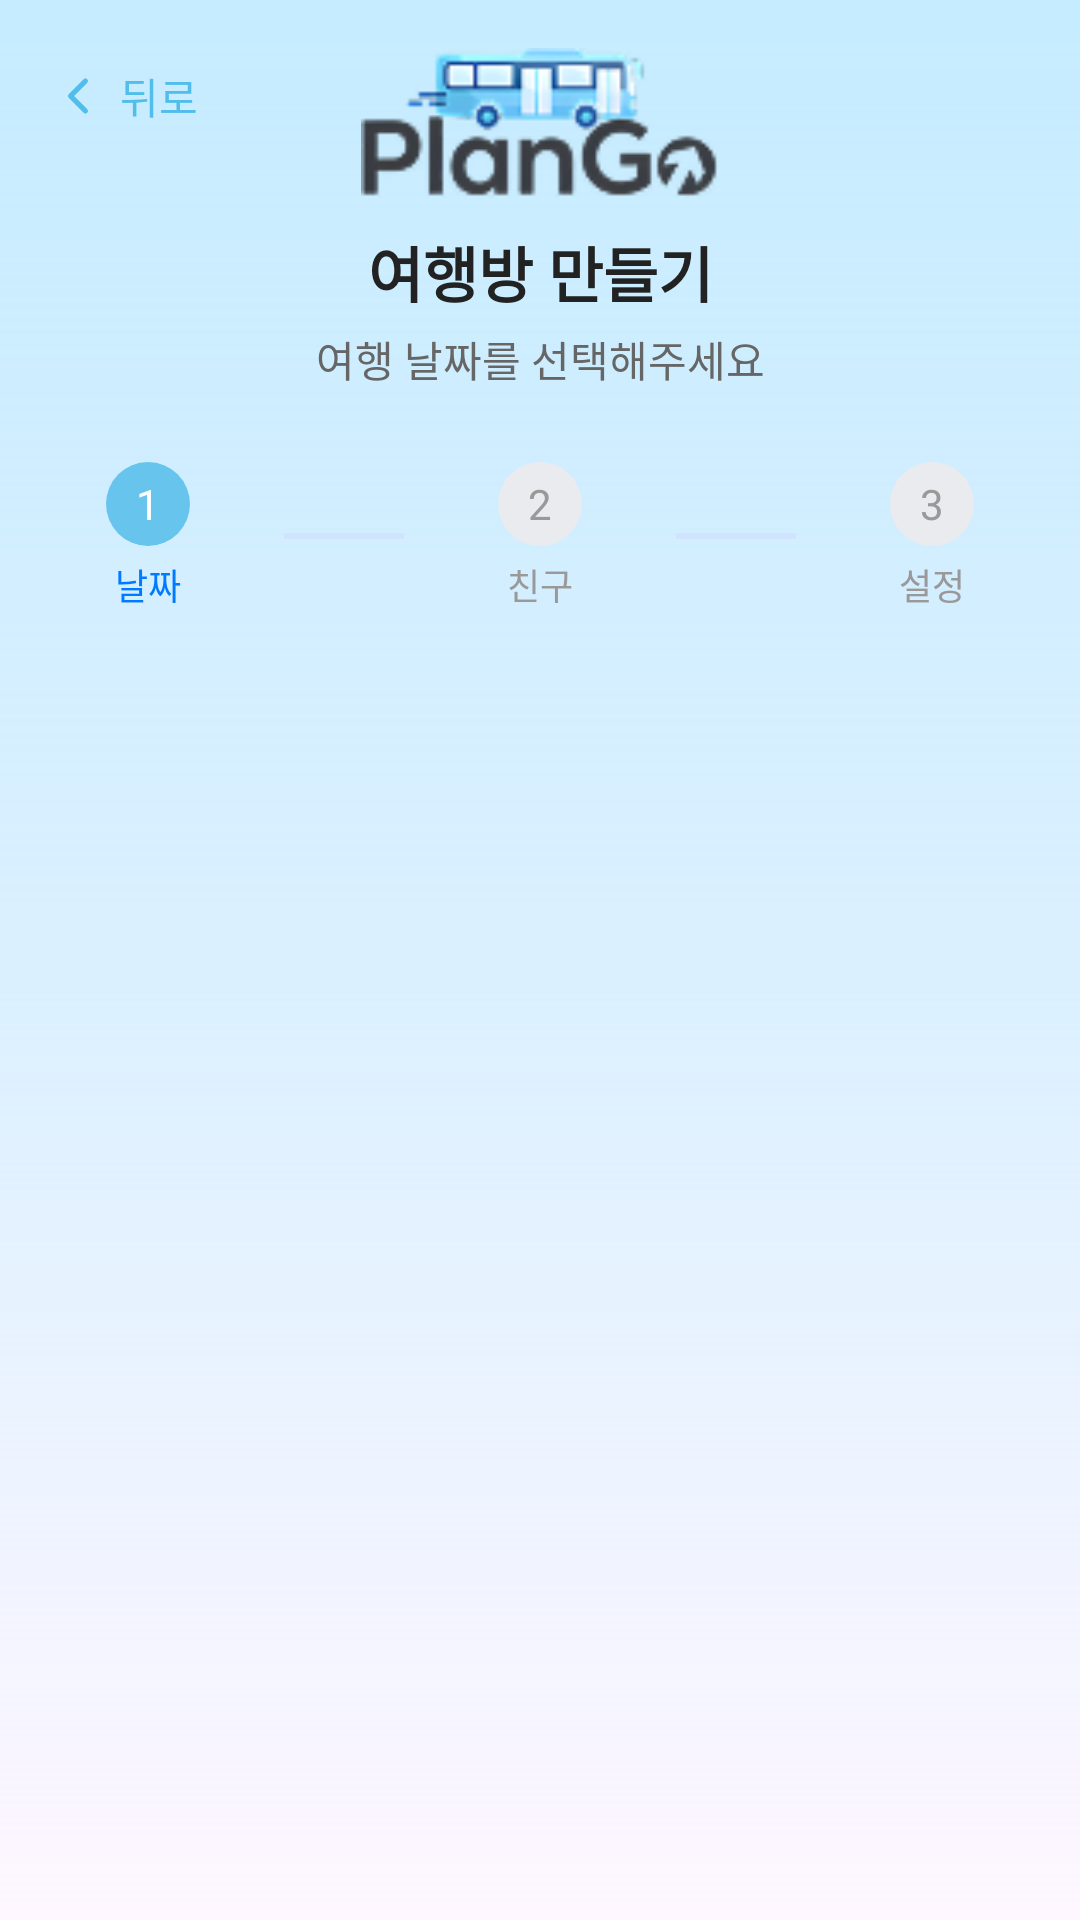

This screen was rendered from an Android layout file. Write that file and the resources it references.
<!-- AndroidManifest.xml: application theme Theme.PlanGo -->
<!-- res/layout/create_room_header_nav.xml -->
<?xml version="1.0" encoding="utf-8"?>
<androidx.constraintlayout.widget.ConstraintLayout xmlns:android="http://schemas.android.com/apk/res/android"
    xmlns:app="http://schemas.android.com/apk/res-auto"
    xmlns:tools="http://schemas.android.com/tools"
    android:id="@+id/layout_create_room_header"
    android:layout_width="match_parent"
    android:layout_height="wrap_content"
    android:paddingStart="0dp"
    android:paddingEnd="0dp"
    android:paddingTop="16dp"
    android:paddingBottom="8dp"
    android:background="@drawable/bg_room_header_gradient">

    

    <LinearLayout
        android:id="@+id/btn_back"
        android:layout_width="wrap_content"
        android:layout_height="32dp"
        android:gravity="center_vertical"
        android:padding="4dp"
        android:orientation="horizontal"
        android:background="@android:color/transparent"
        app:layout_constraintStart_toStartOf="parent"
        app:layout_constraintTop_toTopOf="parent"
        android:layout_marginStart="12dp">

        <ImageView
            android:id="@+id/iv_back"
            android:layout_width="20dp"
            android:layout_height="20dp"
            android:src="@drawable/icon_back_room_making" />

        <TextView
            android:id="@+id/tv_back_text"
            android:layout_width="wrap_content"
            android:layout_height="wrap_content"
            android:text="뒤로"
            android:textSize="14sp"
            android:textColor="#51BDEB"
            android:layout_marginStart="4dp" />

    </LinearLayout>



    
    <ImageView
        android:id="@+id/iv_logo"
        android:layout_width="120dp"
        android:layout_height="50dp"
        android:src="@drawable/main_logo"
        android:layout_marginTop="0dp"
        app:layout_constraintTop_toTopOf="parent"
        app:layout_constraintStart_toStartOf="parent"
        app:layout_constraintEnd_toEndOf="parent"
        tools:ignore="ContentDescription" />


    
    <TextView
        android:id="@+id/tv_title_create"
        android:layout_width="wrap_content"
        android:layout_height="wrap_content"
        android:layout_marginTop="10dp"
        android:text="여행방 만들기"
        android:textSize="20sp"
        android:textStyle="bold"
        android:textColor="#222222"
        app:layout_constraintTop_toBottomOf="@id/iv_logo"
        app:layout_constraintStart_toStartOf="parent"
        app:layout_constraintEnd_toEndOf="parent" />

    
    <TextView
        android:id="@+id/tv_subtitle_create"
        android:layout_width="wrap_content"
        android:layout_height="wrap_content"
        android:layout_marginTop="4dp"
        android:text="여행 날짜를 선택해주세요"
        android:textSize="14sp"
        android:textColor="#666666"
        app:layout_constraintTop_toBottomOf="@id/tv_title_create"
        app:layout_constraintStart_toStartOf="parent"
        app:layout_constraintEnd_toEndOf="parent" />

    
    <LinearLayout
        android:id="@+id/layout_create_steps"
        android:layout_width="0dp"
        android:layout_height="wrap_content"
        android:orientation="horizontal"
        android:gravity="center"
        android:layout_marginHorizontal="4dp"
        android:layout_marginTop="24dp"
        app:layout_constraintTop_toBottomOf="@id/tv_subtitle_create"
        app:layout_constraintStart_toStartOf="parent"
        app:layout_constraintEnd_toEndOf="parent">

        
        <LinearLayout
            android:id="@+id/step1"
            android:layout_width="0dp"
            android:layout_height="wrap_content"
            android:layout_weight="1"
            android:gravity="center"
            android:orientation="vertical">

            <TextView
                android:id="@+id/tv_step1_circle"
                android:layout_width="28dp"
                android:layout_height="28dp"
                android:gravity="center"
                android:text="1"
                android:textSize="14sp"
                android:textColor="#FFFFFF"
                android:background="@drawable/bg_step_circle_selected" />

            <TextView
                android:id="@+id/tv_step1_label"
                android:layout_width="wrap_content"
                android:layout_height="wrap_content"
                android:text="날짜"
                android:textSize="12sp"
                android:textColor="#007AFF"
                android:layout_marginTop="4dp" />
        </LinearLayout>

        
        <View
            android:layout_width="40dp"
            android:layout_height="2dp"
            android:layout_gravity="center_vertical"
            android:background="#D0E4FF" />

        
        <LinearLayout
            android:id="@+id/step2"
            android:layout_width="0dp"
            android:layout_height="wrap_content"
            android:layout_weight="1"
            android:gravity="center"
            android:orientation="vertical">

            <TextView
                android:id="@+id/tv_step2_circle"
                android:layout_width="28dp"
                android:layout_height="28dp"
                android:gravity="center"
                android:text="2"
                android:textSize="14sp"
                android:textColor="#999999"
                android:background="@drawable/bg_step_circle_unselected" />

            <TextView
                android:id="@+id/tv_step2_label"
                android:layout_width="wrap_content"
                android:layout_height="wrap_content"
                android:text="친구"
                android:textSize="12sp"
                android:textColor="#999999"
                android:layout_marginTop="4dp" />
        </LinearLayout>

        
        <View
            android:layout_width="40dp"
            android:layout_height="2dp"
            android:layout_gravity="center_vertical"
            android:background="#D0E4FF" />

        
        <LinearLayout
            android:id="@+id/step3"
            android:layout_width="0dp"
            android:layout_height="wrap_content"
            android:layout_weight="1"
            android:gravity="center"
            android:orientation="vertical">

            <TextView
                android:id="@+id/tv_step3_circle"
                android:layout_width="28dp"
                android:layout_height="28dp"
                android:gravity="center"
                android:text="3"
                android:textSize="14sp"
                android:textColor="#999999"
                android:background="@drawable/bg_step_circle_unselected" />

            <TextView
                android:id="@+id/tv_step3_label"
                android:layout_width="wrap_content"
                android:layout_height="wrap_content"
                android:text="설정"
                android:textSize="12sp"
                android:textColor="#999999"
                android:layout_marginTop="4dp" />
        </LinearLayout>

    </LinearLayout>

</androidx.constraintlayout.widget.ConstraintLayout>
<!-- resources referenced by this layout -->
<resources>
  <!-- drawable bg_room_header_gradient (drawable) -->
  <?xml version="1.0" encoding="utf-8"?>
  <shape xmlns:android="http://schemas.android.com/apk/res/android"
      android:shape="rectangle">
  
      <gradient
          android:type="linear"
          android:angle="270"
          android:startColor="#CCB7E9FF"
          android:centerColor="#80B7E9FF"
          android:endColor="#00FFFFFF" />
  </shape>
  <!-- drawable bg_step_circle_selected (drawable) -->
  <?xml version="1.0" encoding="utf-8"?>
  <shape xmlns:android="http://schemas.android.com/apk/res/android"
      android:shape="oval">
  
      
      <solid android:color="#67C5ED" />
  
      
      <size
          android:width="28dp"
          android:height="28dp" />
  
  </shape>
  <!-- drawable bg_step_circle_unselected (drawable) -->
  <?xml version="1.0" encoding="utf-8"?>
  <shape xmlns:android="http://schemas.android.com/apk/res/android"
      android:shape="oval">
  
      
      <solid android:color="#E9EBEF" />
  
      
      <size
          android:width="28dp"
          android:height="28dp" />
  
  </shape>
  <!-- drawable icon_back_room_making (drawable) -->
  <vector xmlns:android="http://schemas.android.com/apk/res/android"
      android:width="24dp"
      android:height="24dp"
      android:viewportWidth="24"
      android:viewportHeight="24">
    <path
        android:pathData="M14.999,18L8.999,12L14.999,6"
        android:strokeLineJoin="round"
        android:strokeWidth="1.99986"
        android:fillColor="#00000000"
        android:strokeColor="#51BDEB"
        android:strokeLineCap="round"/>
  </vector>
  <!-- drawable main_logo: png bitmap (drawable, 7900 bytes) -->
  <style name="Theme.PlanGo" parent="Base.Theme.PlanGo" />
  <style name="Base.Theme.PlanGo" parent="Theme.Material3.DayNight.NoActionBar">
  
          
          <item name="bottomNavigationStyle">@style/NoActiveIndicator</item>
  
      </style>
  <style name="NoActiveIndicator" parent="Widget.Material3.BottomNavigationView">
          
          <item name="itemActiveIndicatorStyle">@null</item>
      </style>
</resources>
